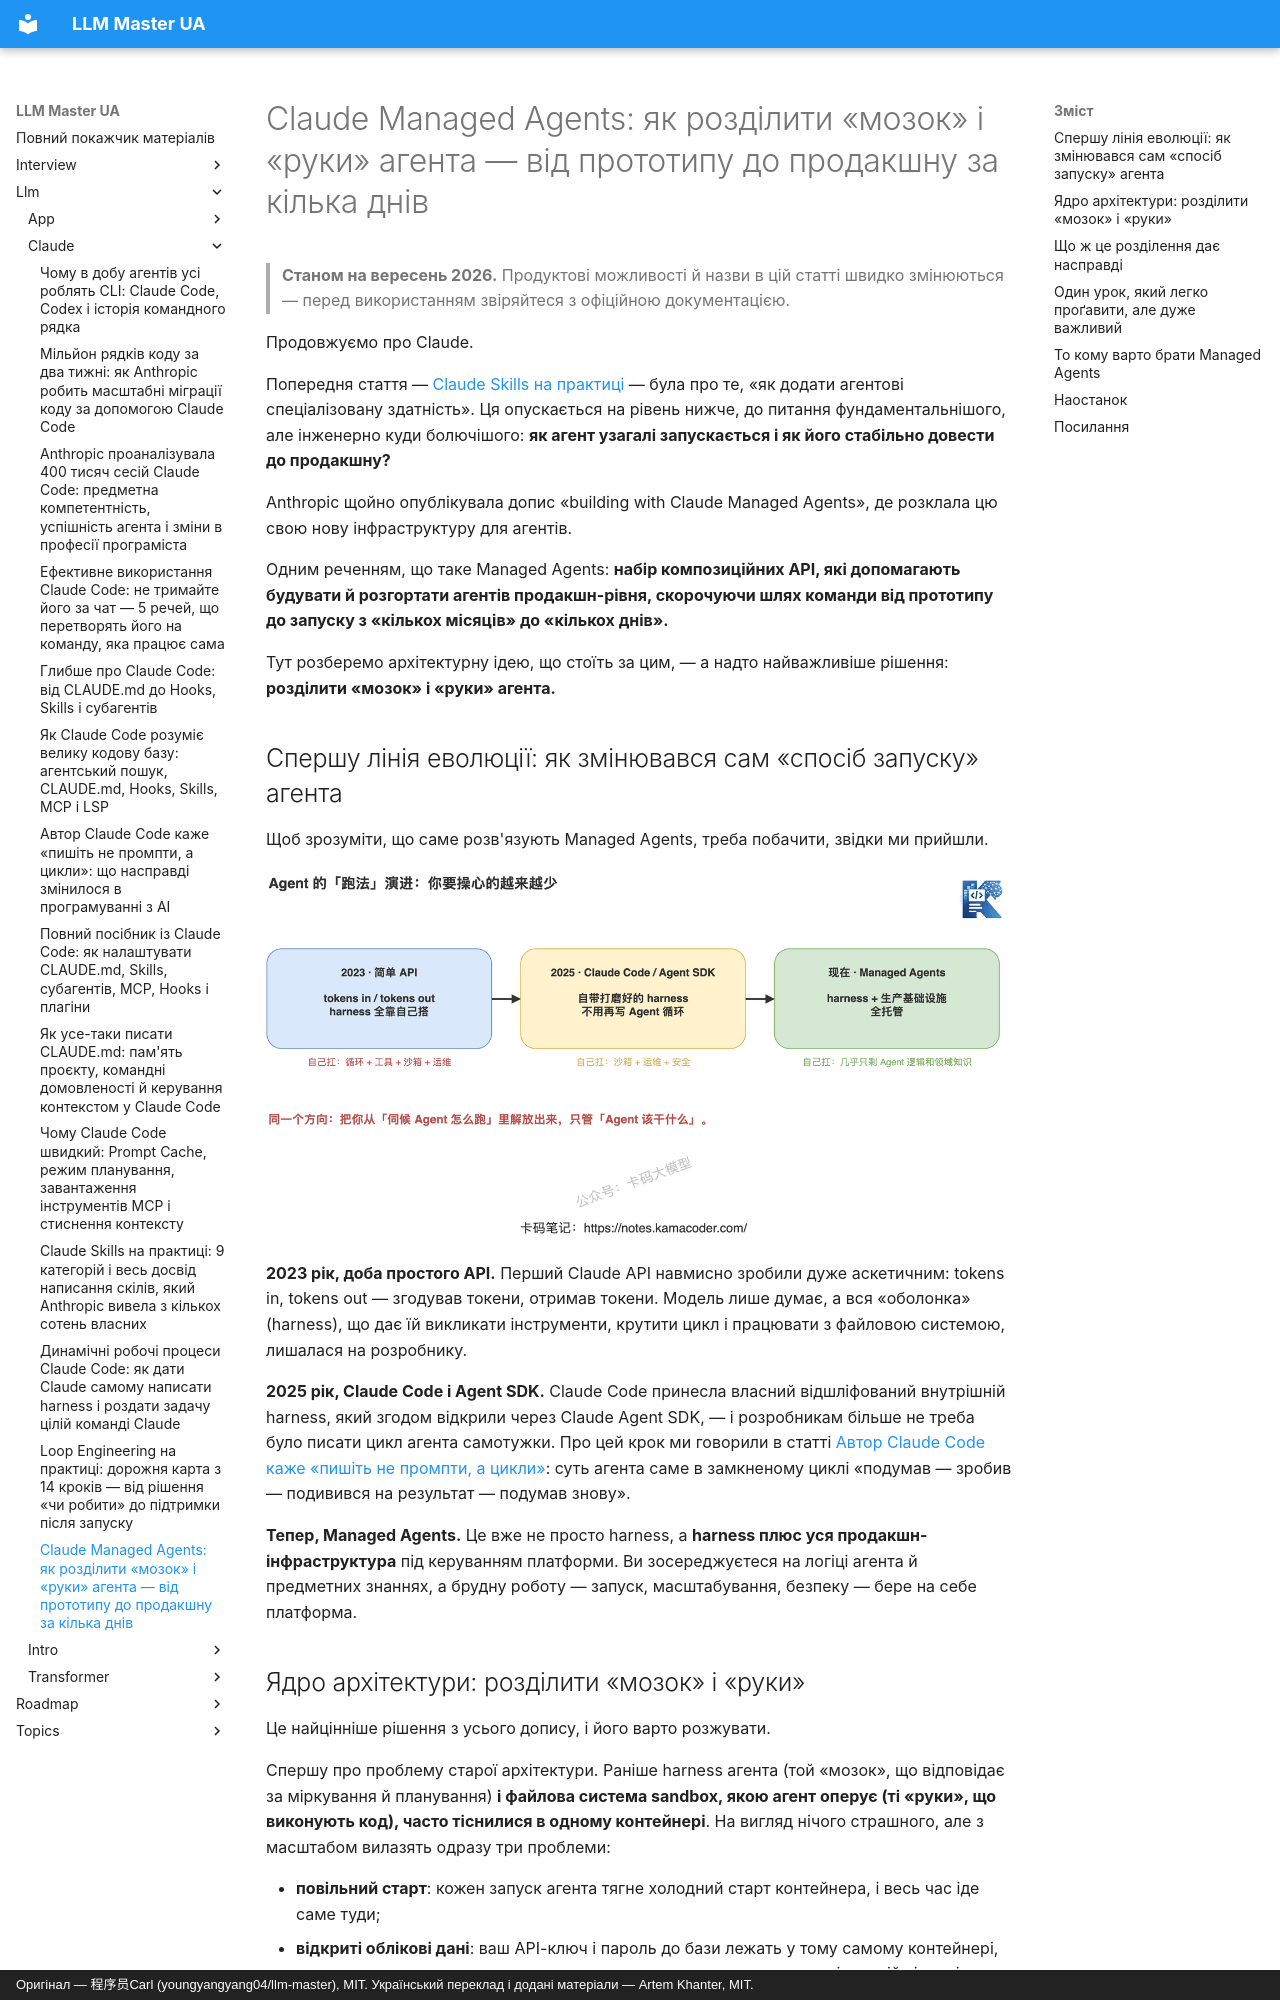

repository: kakagawa/llm-master-ua · page: llm/claude/managed_agents/index.html · generator: mkdocs · copyright: Оригінал — 程序员Carl (youngyangyang04/llm-master), MIT. Український переклад і додані матеріали — Artem Khanter, MIT.

---
title: "Claude Managed Agents: як розділити «мозок» і «руки» агента — від прототипу до продакшну за кілька днів"
description: "Anthropic випустила Claude Managed Agents — набір композиційних API для побудови й розгортання агентів продакшн-рівня. Розбираємо офіційний блог «building with Claude Managed Agents»: як архітектура запуску агентів еволюціонувала від «tokens in / tokens out» 2023 року через Claude Code та Agent SDK до Managed Agents; чому ключова ідея — роз'єднати harness міркування («мозок») і sandbox виконання («руки»), з'єднавши їх сесією; і які чотири продакшн-вигоди це дає: безпека облікових даних, менша затримка до першого токена, персистентні й відновлювані сесії та гнучке розгортання."
keywords: ["Claude Managed Agents", "Managed Agents", "Claude Agent SDK", "Claude Code", "harness агента", "пісочниця агента", "архітектура агента", "AI Agent", "агент продакшн-рівня", "розгортання агента", "Anthropic", "Claude API", "Agent SDK", "MCP", "сесія агента", "розробка застосунків на LLM", "програмування з AI"]
tags: ["Claude Code", "програмування з AI", "агенти", "вступ до LLM"]
---

# Claude Managed Agents: як розділити «мозок» і «руки» агента — від прототипу до продакшну за кілька днів

> **Станом на вересень 2026.** Продуктові можливості й назви в цій статті швидко змінюються — перед використанням звіряйтеся з офіційною документацією.

Продовжуємо про Claude.

Попередня стаття — [Claude Skills на практиці](./claude_skills.md) — була про те, «як додати агентові спеціалізовану здатність». Ця опускається на рівень нижче, до питання фундаментальнішого, але інженерно куди болючішого: **як агент узагалі запускається і як його стабільно довести до продакшну?**

Anthropic щойно опублікувала допис «building with Claude Managed Agents», де розклала цю свою нову інфраструктуру для агентів.

Одним реченням, що таке Managed Agents: **набір композиційних API, які допомагають будувати й розгортати агентів продакшн-рівня, скорочуючи шлях команди від прототипу до запуску з «кількох місяців» до «кількох днів».**

Тут розберемо архітектурну ідею, що стоїть за цим, — а надто найважливіше рішення: **розділити «мозок» і «руки» агента.**

## Спершу лінія еволюції: як змінювався сам «спосіб запуску» агента

Щоб зрозуміти, що саме розв'язують Managed Agents, треба побачити, звідки ми прийшли.

![Еволюція архітектури агентів](../../assets/web/20260616203446_managed_agents_evolution.png)

**2023 рік, доба простого API.** Перший Claude API навмисно зробили дуже аскетичним: tokens in, tokens out — згодував токени, отримав токени. Модель лише думає, а вся «оболонка» (harness), що дає їй викликати інструменти, крутити цикл і працювати з файловою системою, лишалася на розробнику.

**2025 рік, Claude Code і Agent SDK.** Claude Code принесла власний відшліфований внутрішній harness, який згодом відкрили через Claude Agent SDK, — і розробникам більше не треба було писати цикл агента самотужки. Про цей крок ми говорили в статті [Автор Claude Code каже «пишіть не промпти, а цикли»](./claude_code_loop.md): суть агента саме в замкненому циклі «подумав — зробив — подивився на результат — подумав знову».

**Тепер, Managed Agents.** Це вже не просто harness, а **harness плюс уся продакшн-інфраструктура** під керуванням платформи. Ви зосереджуєтеся на логіці агента й предметних знаннях, а брудну роботу — запуск, масштабування, безпеку — бере на себе платформа.
